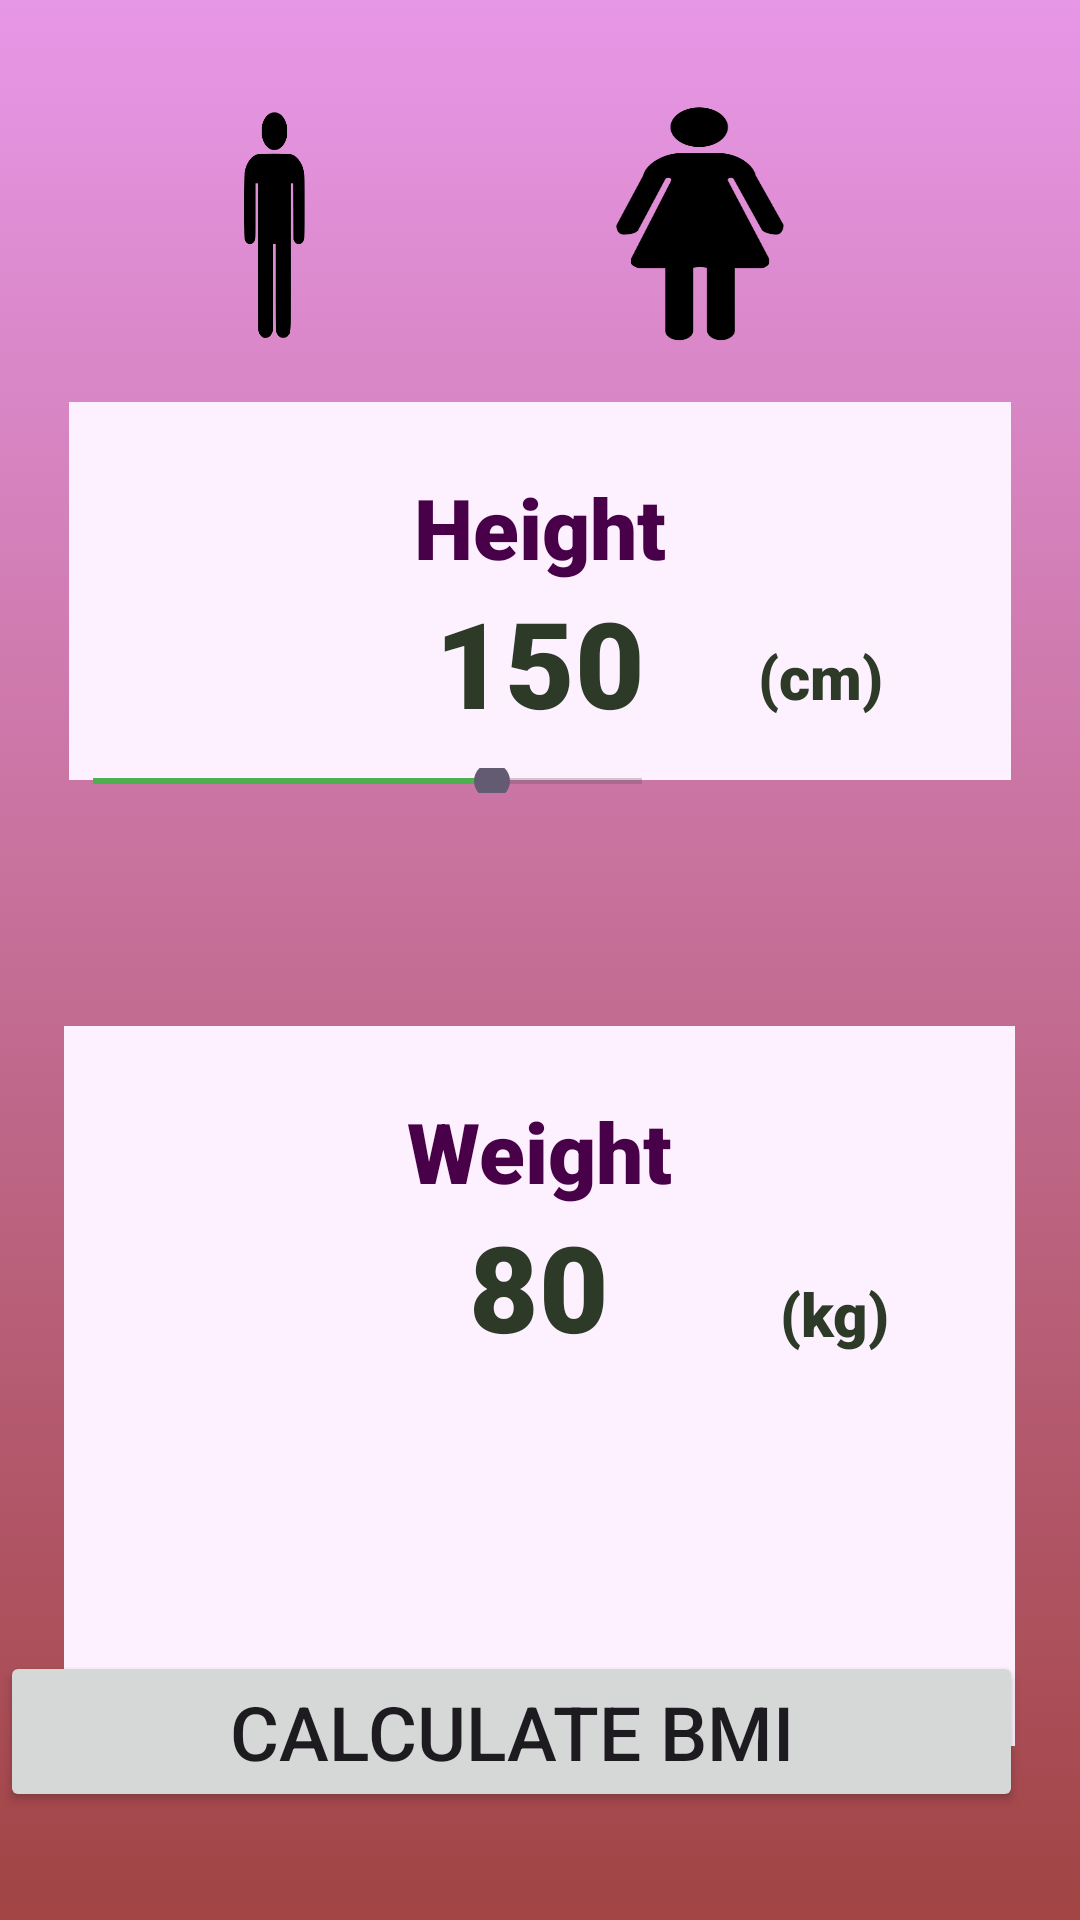

Android layout source for this screen:
<!-- AndroidManifest.xml: application theme Theme.IvoryBMI -->
<!-- res/layout/activity_app1.xml -->
<?xml version="1.0" encoding="utf-8"?>
<androidx.constraintlayout.widget.ConstraintLayout xmlns:android="http://schemas.android.com/apk/res/android"
    xmlns:app="http://schemas.android.com/apk/res-auto"
    xmlns:tools="http://schemas.android.com/tools"
    android:layout_width="match_parent"
    android:layout_height="match_parent"
    android:background="@drawable/mainbg"
    tools:context=".App1">


    <!-- res/layout/activity_bmi_calculator.xml -->

    <androidx.constraintlayout.widget.ConstraintLayout
        android:layout_width="match_parent"
        android:layout_height="match_parent"
        tools:layout_editor_absoluteX="0dp"
        tools:layout_editor_absoluteY="16dp">

        

        

        

        <RelativeLayout
            android:layout_width="match_parent"
            android:layout_height="match_parent"
            tools:layout_editor_absoluteX="0dp"
            tools:layout_editor_absoluteY="0dp">

            
            


            <ImageView
                android:id="@+id/maleimg"
                android:layout_width="116dp"
                android:layout_height="80dp"

                android:layout_alignParentEnd="true"
                android:layout_marginTop="35dp"
                android:layout_marginEnd="64dp"
                android:background="@drawable/female"

                android:textColor="#FFFFFF" />

            <ImageView
                android:id="@+id/femaleimg"
                android:layout_width="116dp"
                android:layout_height="80dp"

                android:layout_alignParentStart="true"
                android:layout_alignParentEnd="true"
                android:layout_marginStart="64dp"
                android:layout_marginTop="35dp"
                android:layout_marginEnd="241dp"
                android:background="@drawable/male"
                android:textColor="#FFFFFF" />


            <RelativeLayout
                android:id="@+id/heightstuff"
                android:layout_width="314dp"
                android:layout_height="126dp"
                android:layout_alignParentTop="true"
                android:layout_centerHorizontal="true"
                android:layout_marginStart="10dp"

                android:layout_marginTop="134dp"
                android:layout_marginEnd="10dp"
                android:layout_marginBottom="10dp"
                android:background="#FDF1FF"
                android:padding="20dp">

                <TextView
                    android:id="@+id/txtheight"
                    android:layout_width="match_parent"
                    android:layout_height="wrap_content"
                    android:layout_alignParentTop="true"
                    android:layout_marginTop="3dp"


                    android:fontFamily="sans-serif-black"
                    android:text="Height"
                    android:textAlignment="center"
                    android:textColor="@color/g"
                    android:textSize="28sp" />


                <TextView
                    android:id="@+id/currHeight"
                    android:layout_width="match_parent"
                    android:layout_height="wrap_content"
                    android:layout_alignParentTop="true"
                    android:layout_marginTop="40dp"
                    android:fontFamily="sans-serif-black"
                    android:text="150"
                    android:textAlignment="center"
                    android:textColor="#2D3A27"
                    android:textSize="40sp" />

                <TextView
                    android:id="@+id/cm"
                    android:layout_width="70dp"
                    android:layout_height="30dp"
                    android:layout_alignStart="@+id/currHeight"
                    android:layout_alignTop="@+id/currHeight"
                    android:layout_alignEnd="@+id/currHeight"
                    android:layout_marginStart="199dp"
                    android:layout_marginTop="18dp"
                    android:layout_marginEnd="7dp"
                    android:fontFamily="sans-serif-black"
                    android:text="(cm) "
                    android:textAlignment="center"
                    android:textColor="#2D3A27"
                    android:textSize="20sp" />


            </RelativeLayout>


            <SeekBar
                android:id="@+id/SeekHeight"
                android:layout_below="@+id/heightstuff"
                android:layout_width="wrap_content"
                android:layout_height="103dp"

                android:layout_alignParentStart="true"

                android:layout_alignParentEnd="true"
                android:layout_alignParentBottom="true"
                android:layout_marginStart="15dp"
                android:layout_marginLeft="10dp"
                android:layout_marginTop="-6dp"
                android:layout_marginEnd="130dp"
                android:layout_marginBottom="384dp"
                android:max="220"
                android:progress="160"
                android:progressTint="#4CAF50" />

            <RelativeLayout
                android:id="@+id/weightstuff"
                android:layout_width="317dp"
                android:layout_height="240dp"
                android:layout_alignParentTop="true"
                android:layout_centerHorizontal="true"
                android:layout_marginStart="10dp"

                android:layout_marginTop="342dp"
                android:layout_marginEnd="10dp"
                android:layout_marginBottom="10dp"
                android:background="#FDF1FF"
                android:padding="20dp">

                <TextView
                    android:id="@+id/txtweight"
                    android:layout_width="match_parent"
                    android:layout_height="wrap_content"
                    android:layout_alignParentTop="true"
                    android:layout_marginTop="3dp"


                    android:fontFamily="sans-serif-black"
                    android:text="Weight"
                    android:textAlignment="center"
                    android:textColor="@color/g"
                    android:textSize="28sp" />


                <TextView
                    android:id="@+id/currWeight"
                    android:layout_width="match_parent"
                    android:layout_height="wrap_content"
                    android:layout_alignParentTop="true"
                    android:layout_marginTop="40dp"
                    android:fontFamily="sans-serif-black"
                    android:text="80"
                    android:textAlignment="center"
                    android:textColor="#2D3A27"
                    android:textSize="40sp" />

                <TextView
                    android:id="@+id/kg"
                    android:layout_width="70dp"
                    android:layout_height="30dp"

                    android:layout_alignStart="@+id/currWeight"
                    android:layout_alignBottom="@+id/currWeight"
                    android:layout_marginStart="209dp"
                    android:layout_marginTop="18dp"
                    android:layout_marginEnd="7dp"
                    android:layout_marginBottom="1dp"
                    android:fontFamily="sans-serif-black"
                    android:text="(kg) "
                    android:textAlignment="center"
                    android:textColor="#2D3A27"
                    android:textSize="20sp" />


                <ImageView
                    android:id="@+id/incrementbtn"
                    android:layout_width="50dp"
                    android:layout_height="49dp"

                    android:layout_alignBottom="@+id/currWeight"
                    android:layout_alignParentStart="true"
                    android:layout_marginStart="191dp"
                    android:layout_marginBottom="-78dp"
                    android:background="@drawable/addsign"
                    android:textColor="#FFFFFF" />

                <ImageView
                    android:id="@+id/decrementbtn"
                    android:layout_width="50dp"
                    android:layout_height="49dp"

                    android:layout_alignBottom="@+id/currWeight"
                    android:layout_alignParentStart="true"
                    android:layout_marginStart="45dp"
                    android:layout_marginBottom="-80dp"
                    android:background="@drawable/mnn"
                    android:textColor="#FFFFFF" />
            </RelativeLayout>

            <Button
                android:id="@+id/btnCalculate"
                android:layout_width="372dp"
                android:layout_height="wrap_content"
                android:layout_alignParentEnd="true"
                android:layout_alignParentBottom="true"
                android:layout_marginEnd="19dp"
                android:layout_marginBottom="36dp"
                android:text="Calculate BMI"
                android:textSize="25dp" />


            

        </RelativeLayout>


        

    </androidx.constraintlayout.widget.ConstraintLayout>


</androidx.constraintlayout.widget.ConstraintLayout>
<!-- resources referenced by this layout -->
<resources>
  <color name="g">#480048</color>
  <!-- drawable female: png bitmap (drawable, 9617 bytes) -->
  <!-- drawable mainbg (drawable) -->
  <?xml version="1.0" encoding="utf-8"?>
  <selector xmlns:android="http://schemas.android.com/apk/res/android">
  
      <item>
          <shape xmlns:android="http://schemas.android.com/apk/res/android">
              <gradient
                  android:type="linear"
                  android:angle="1"
                  android:startColor="#E797E7"
                  android:endColor="#A24444" />
          </shape>
      </item>
  </selector>
  <!-- drawable male: png bitmap (drawable, 9242 bytes) -->
  <style name="Theme.IvoryBMI" parent="Base.Theme.IvoryBMI" />
  <style name="Base.Theme.IvoryBMI" parent="Theme.Material3.DayNight.NoActionBar">
          
          
  
  
  
  
  
      </style>
</resources>
